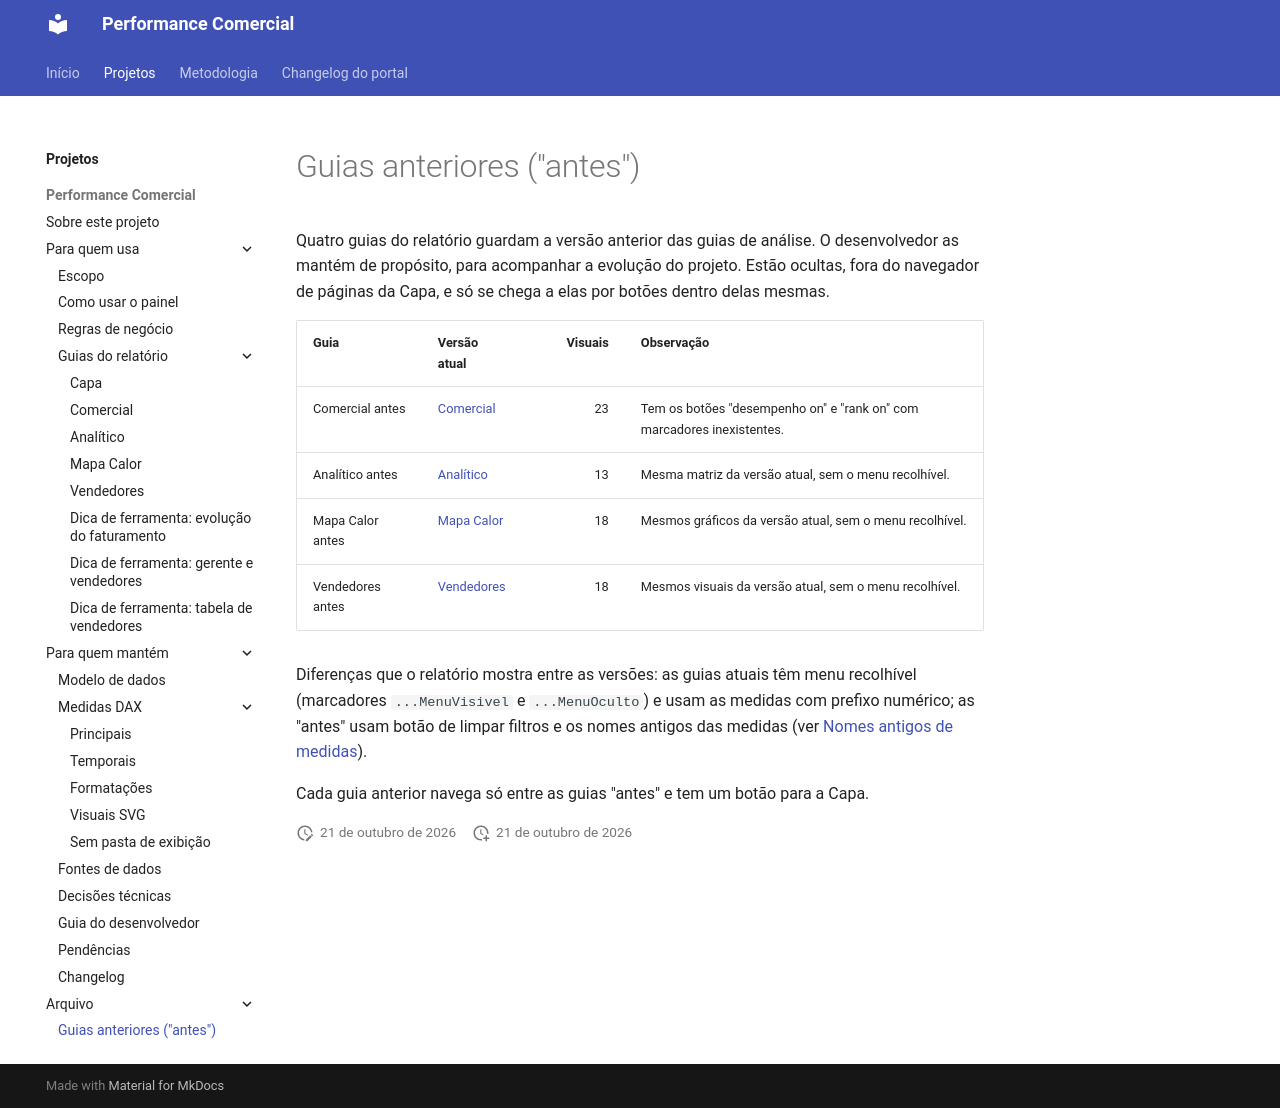

repository: Ricardo-Filgueiras/Performace-Comercial · page: projetos/performance-comercial/arquivo/guias-anteriores/index.html · generator: mkdocs

# Guias anteriores ("antes")

Quatro guias do relatório guardam a versão anterior das guias de análise. O desenvolvedor as mantém de propósito, para acompanhar a evolução do projeto. Estão ocultas, fora do navegador de páginas da Capa, e só se chega a elas por botões dentro delas mesmas.

| Guia | Versão atual | Visuais | Observação |
|---|---|---:|---|
| Comercial antes | [Comercial](../guias-do-relatorio/comercial.md) | 23 | Tem os botões "desempenho on" e "rank on" com marcadores inexistentes. |
| Analítico antes | [Analítico](../guias-do-relatorio/analitico.md) | 13 | Mesma matriz da versão atual, sem o menu recolhível. |
| Mapa Calor antes | [Mapa Calor](../guias-do-relatorio/mapa-calor.md) | 18 | Mesmos gráficos da versão atual, sem o menu recolhível. |
| Vendedores antes | [Vendedores](../guias-do-relatorio/vendedores.md) | 18 | Mesmos visuais da versão atual, sem o menu recolhível. |

Diferenças que o relatório mostra entre as versões: as guias atuais têm menu recolhível (marcadores `...MenuVisivel` e `...MenuOculto`) e usam as medidas com prefixo numérico; as "antes" usam botão de limpar filtros e os nomes antigos das medidas (ver [Nomes antigos de medidas](../medidas-dax/index.md#nomes-antigos-de-medidas-no-relatorio)).

Cada guia anterior navega só entre as guias "antes" e tem um botão para a Capa.
